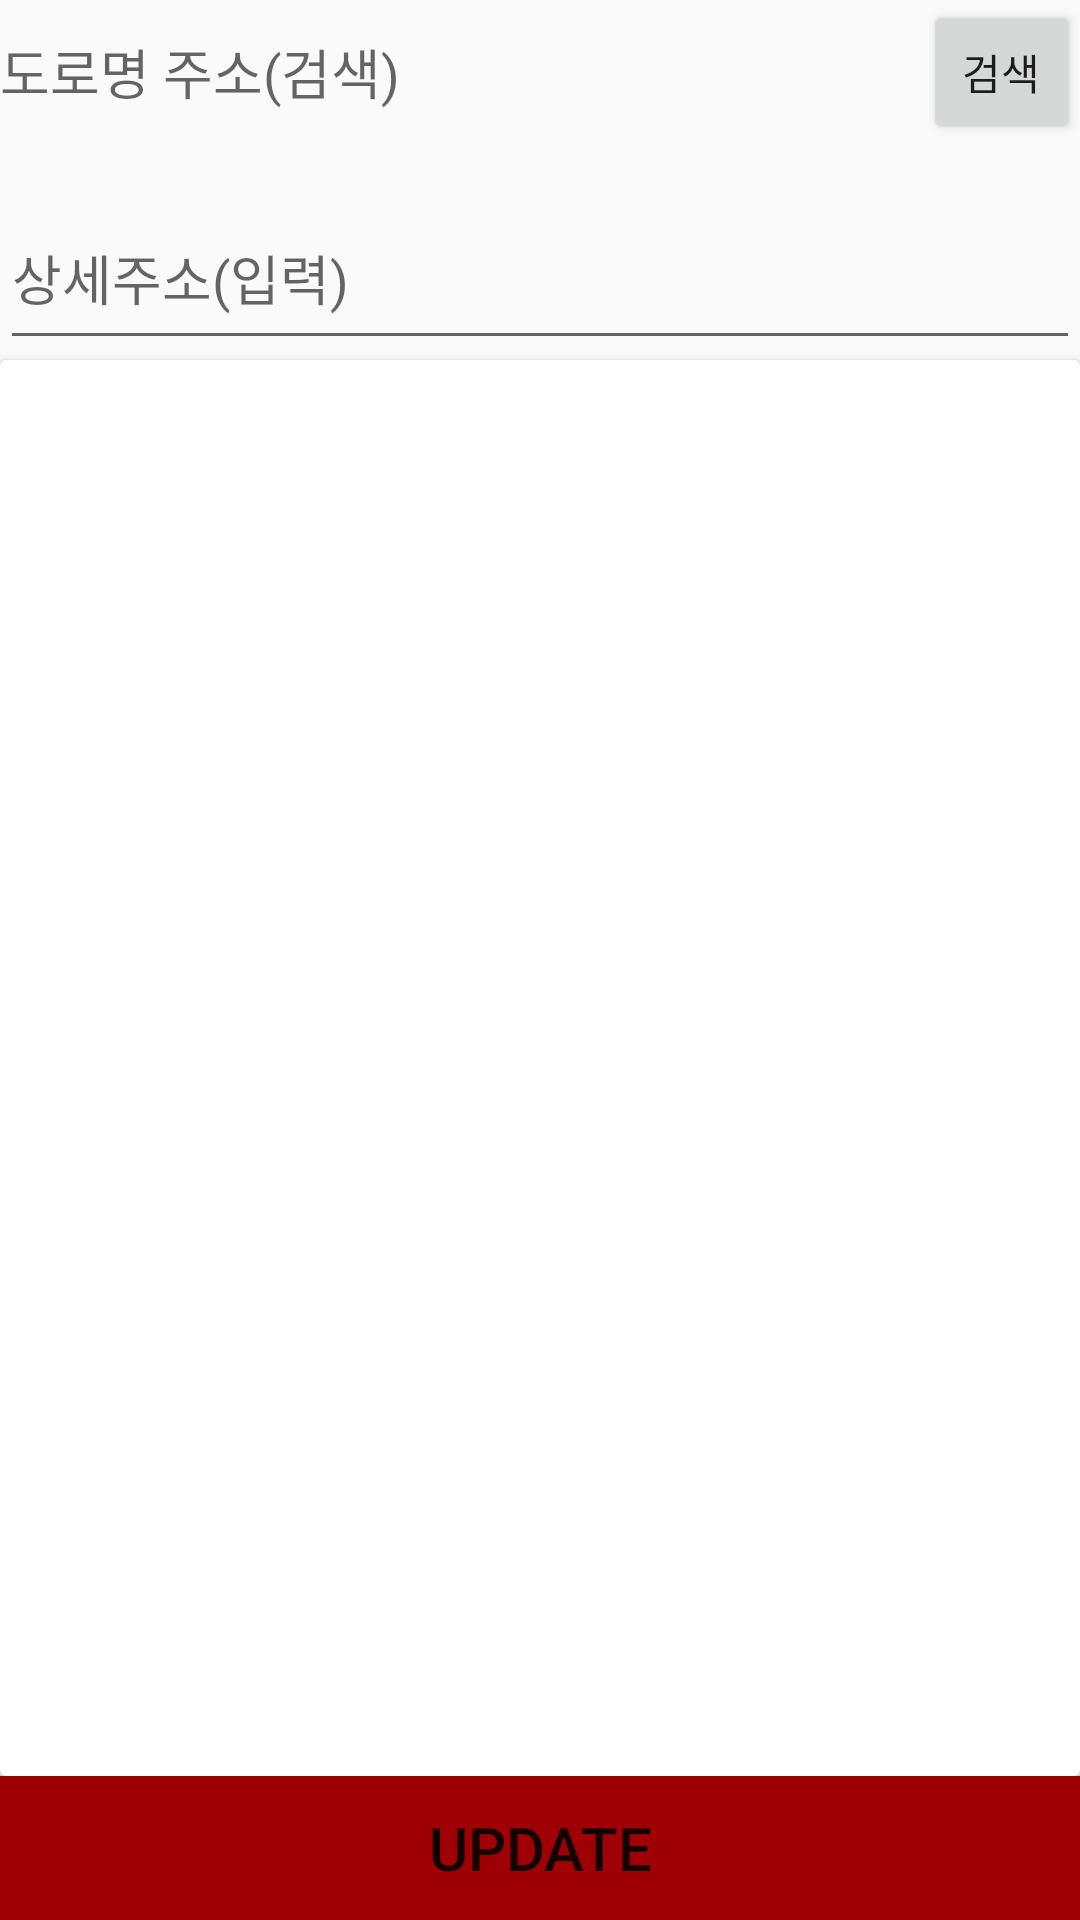

This screen was rendered from an Android layout file. Write that file and the resources it references.
<!-- AndroidManifest.xml: application theme AppTheme -->
<!-- res/layout/activity_address_info_update.xml -->
<?xml version="1.0" encoding="utf-8"?>
<LinearLayout
    xmlns:android="http://schemas.android.com/apk/res/android"
    xmlns:app="http://schemas.android.com/apk/res-auto"
    xmlns:tools="http://schemas.android.com/tools"
    android:layout_width="match_parent"
    android:layout_height="match_parent"
    android:orientation="vertical"
    android:gravity="bottom|end"
    android:layout_weight="5"
    >


    <LinearLayout
        android:layout_width="match_parent"
        android:layout_height="33dp"
        android:layout_weight="0.2"
        android:orientation="horizontal">

        <TextView
            android:id="@+id/store_address2"
            android:layout_width="343dp"
            android:layout_height="42dp"
            android:layout_weight="1"
            android:hint="도로명 주소(검색)"
            android:textSize="18sp" />

        <Button
            android:id="@+id/address_search2"
            android:layout_width="wrap_content"
            android:layout_height="wrap_content"
            android:layout_weight="1"
            android:text="검색" />
    </LinearLayout>

    <EditText
        android:id="@+id/detail_address2"
        android:layout_width="match_parent"
        android:layout_height="29dp"
        android:layout_weight="0.2"
        android:hint="상세주소(입력)"
        android:inputType="textPersonName"
        android:textSize="18sp" />

    <android.support.v7.widget.CardView
        android:layout_width="match_parent"
        android:layout_height="181dp"
        android:layout_weight="2"

        >

    </android.support.v7.widget.CardView>

    <Button
        android:id="@+id/insert_store2"
        android:layout_width="match_parent"
        android:layout_height="wrap_content"
        android:layout_gravity="bottom"
        android:background="@color/colorAccent"
        android:text="UPDATE"
        android:textColor="@color/common_google_signin_btn_text_dark_default"
        android:textSize="20sp" />

</LinearLayout>
<!-- resources referenced by this layout -->
<resources>
  <color name="colorAccent">#9f0005</color>
  <style name="AppTheme" parent="Theme.AppCompat.Light.DarkActionBar">
          
          <item name="colorPrimary">@color/colorAccent</item>
          <item name="colorPrimaryDark">@color/colorAccent</item>
          <item name="colorAccent">@color/colorAccent</item>
      </style>
</resources>
